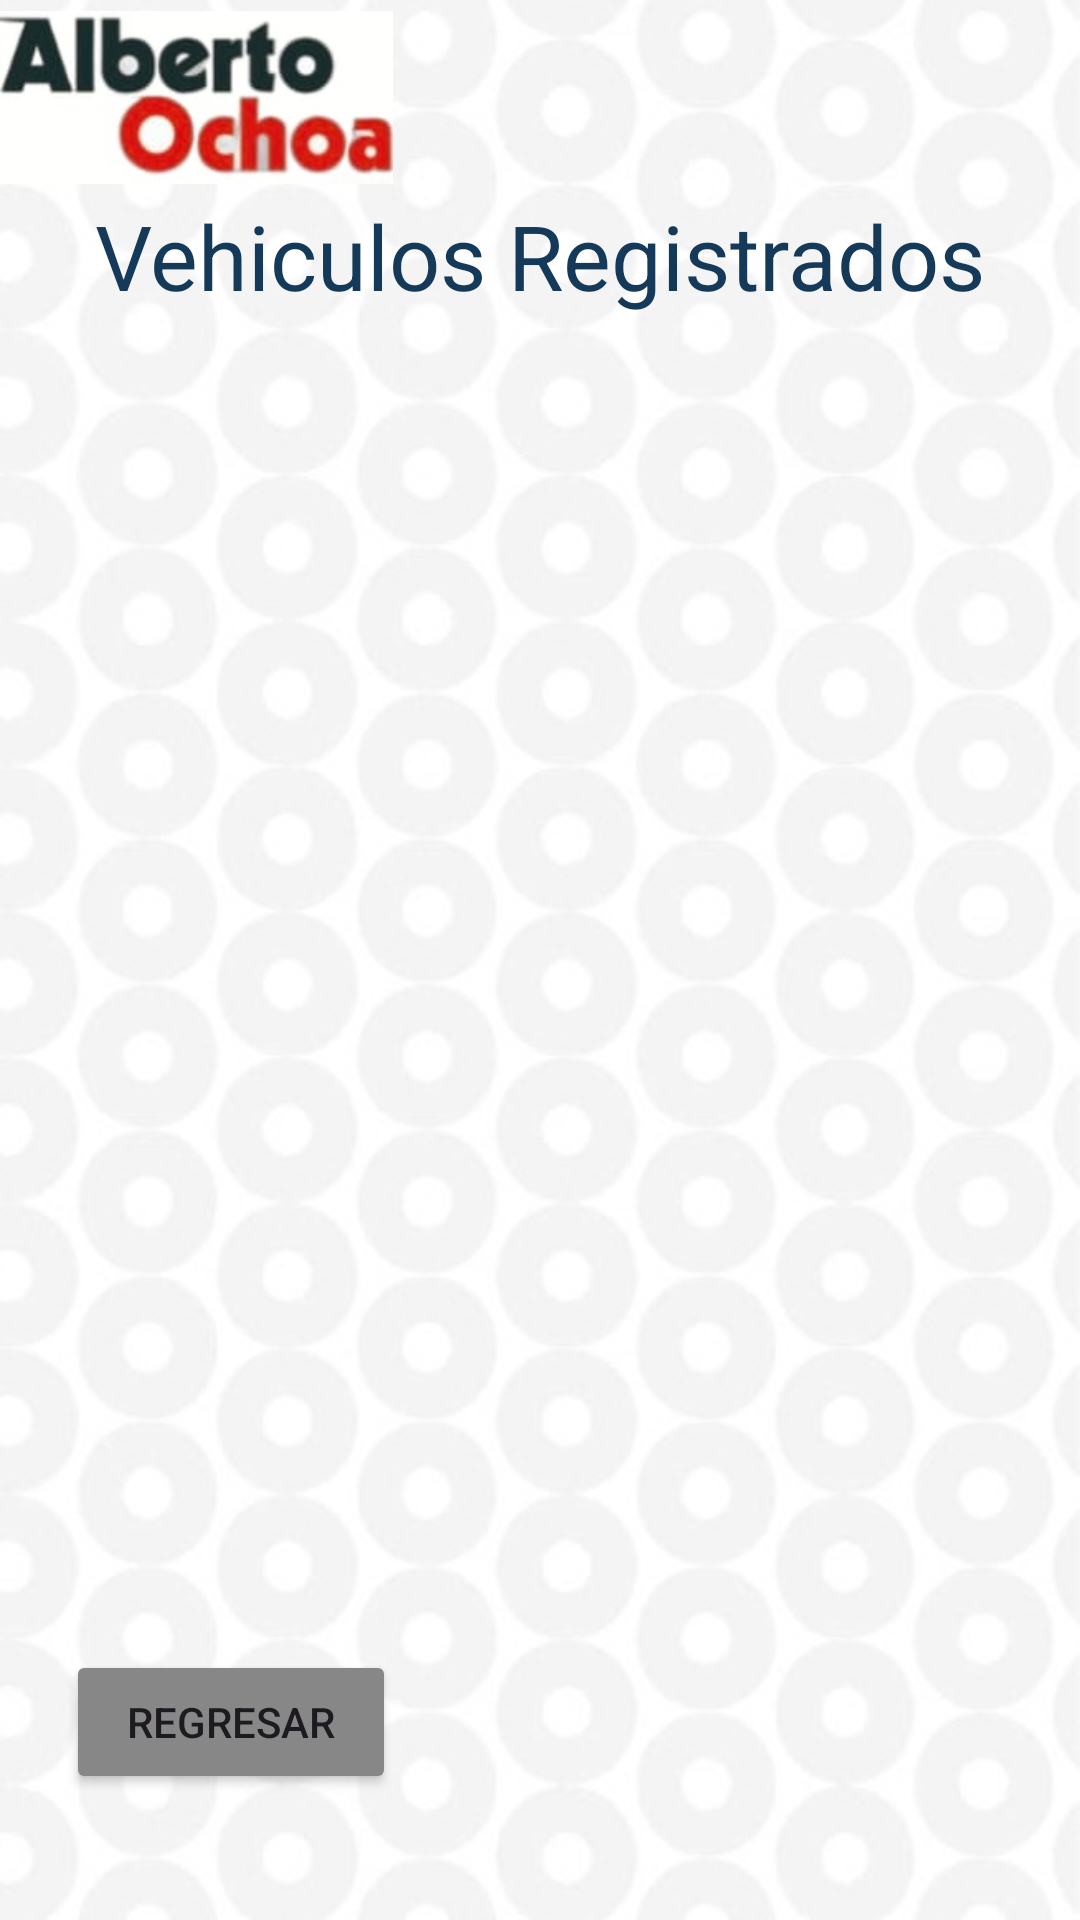

This screen was rendered from an Android layout file. Write that file and the resources it references.
<!-- AndroidManifest.xml: application theme Theme.AlbertoApp -->
<!-- res/layout/activity_mis_vehiculos.xml -->
<?xml version="1.0" encoding="utf-8"?>
<androidx.constraintlayout.widget.ConstraintLayout xmlns:android="http://schemas.android.com/apk/res/android"
    xmlns:app="http://schemas.android.com/apk/res-auto"
    xmlns:tools="http://schemas.android.com/tools"
    android:id="@+id/main"
    android:layout_width="match_parent"
    android:layout_height="match_parent"
    android:background="@drawable/circulos"
    tools:context=".MisVehiculos">

    <ImageView
        android:id="@+id/imageView3"
        android:layout_width="131dp"
        android:layout_height="65dp"
        app:srcCompat="@drawable/logoalbertohoa"
        tools:layout_editor_absoluteX="36dp"
        tools:layout_editor_absoluteY="44dp" />

    <TextView
        android:id="@+id/txt_registro"
        android:layout_width="wrap_content"
        android:layout_height="wrap_content"
        android:layout_marginBottom="1dp"
        android:text="Vehiculos Registrados"
        android:textColor="#153959"
        android:textSize="30sp"
        app:layout_constraintBottom_toTopOf="@+id/recyclerView"
        app:layout_constraintEnd_toEndOf="parent"
        app:layout_constraintStart_toStartOf="parent"
        app:layout_constraintTop_toBottomOf="@+id/imageView3" />

    <androidx.recyclerview.widget.RecyclerView
        android:id="@+id/recyclerView"
        android:layout_width="0dp"
        android:layout_height="0dp"
        android:padding="16dp"
        android:scrollbars="vertical"
        app:layout_constraintBottom_toTopOf="@+id/btn_regresar_misvehiculos"
        app:layout_constraintEnd_toEndOf="parent"
        app:layout_constraintHorizontal_bias="0.0"
        app:layout_constraintStart_toStartOf="parent"
        app:layout_constraintTop_toBottomOf="@+id/txt_registro" />

    <Button
        android:id="@+id/btn_regresar_misvehiculos"
        android:layout_width="110dp"
        android:layout_height="wrap_content"
        android:layout_marginStart="22dp"
        android:layout_marginBottom="42dp"
        android:backgroundTint="#878787"
        android:text="Regresar"
        app:layout_constraintBottom_toBottomOf="parent"
        app:layout_constraintStart_toStartOf="parent"
        app:layout_constraintTop_toBottomOf="@+id/recyclerView" />

</androidx.constraintlayout.widget.ConstraintLayout>
<!-- resources referenced by this layout -->
<resources>
  <!-- drawable circulos: jpg bitmap (drawable, 62287 bytes) -->
  <!-- drawable logoalbertohoa: jpg bitmap (drawable, 12673 bytes) -->
  <style name="Theme.AlbertoApp" parent="Base.Theme.AlbertoApp" />
  <style name="Base.Theme.AlbertoApp" parent="Theme.Material3.DayNight.NoActionBar">
          
          
      </style>
</resources>
